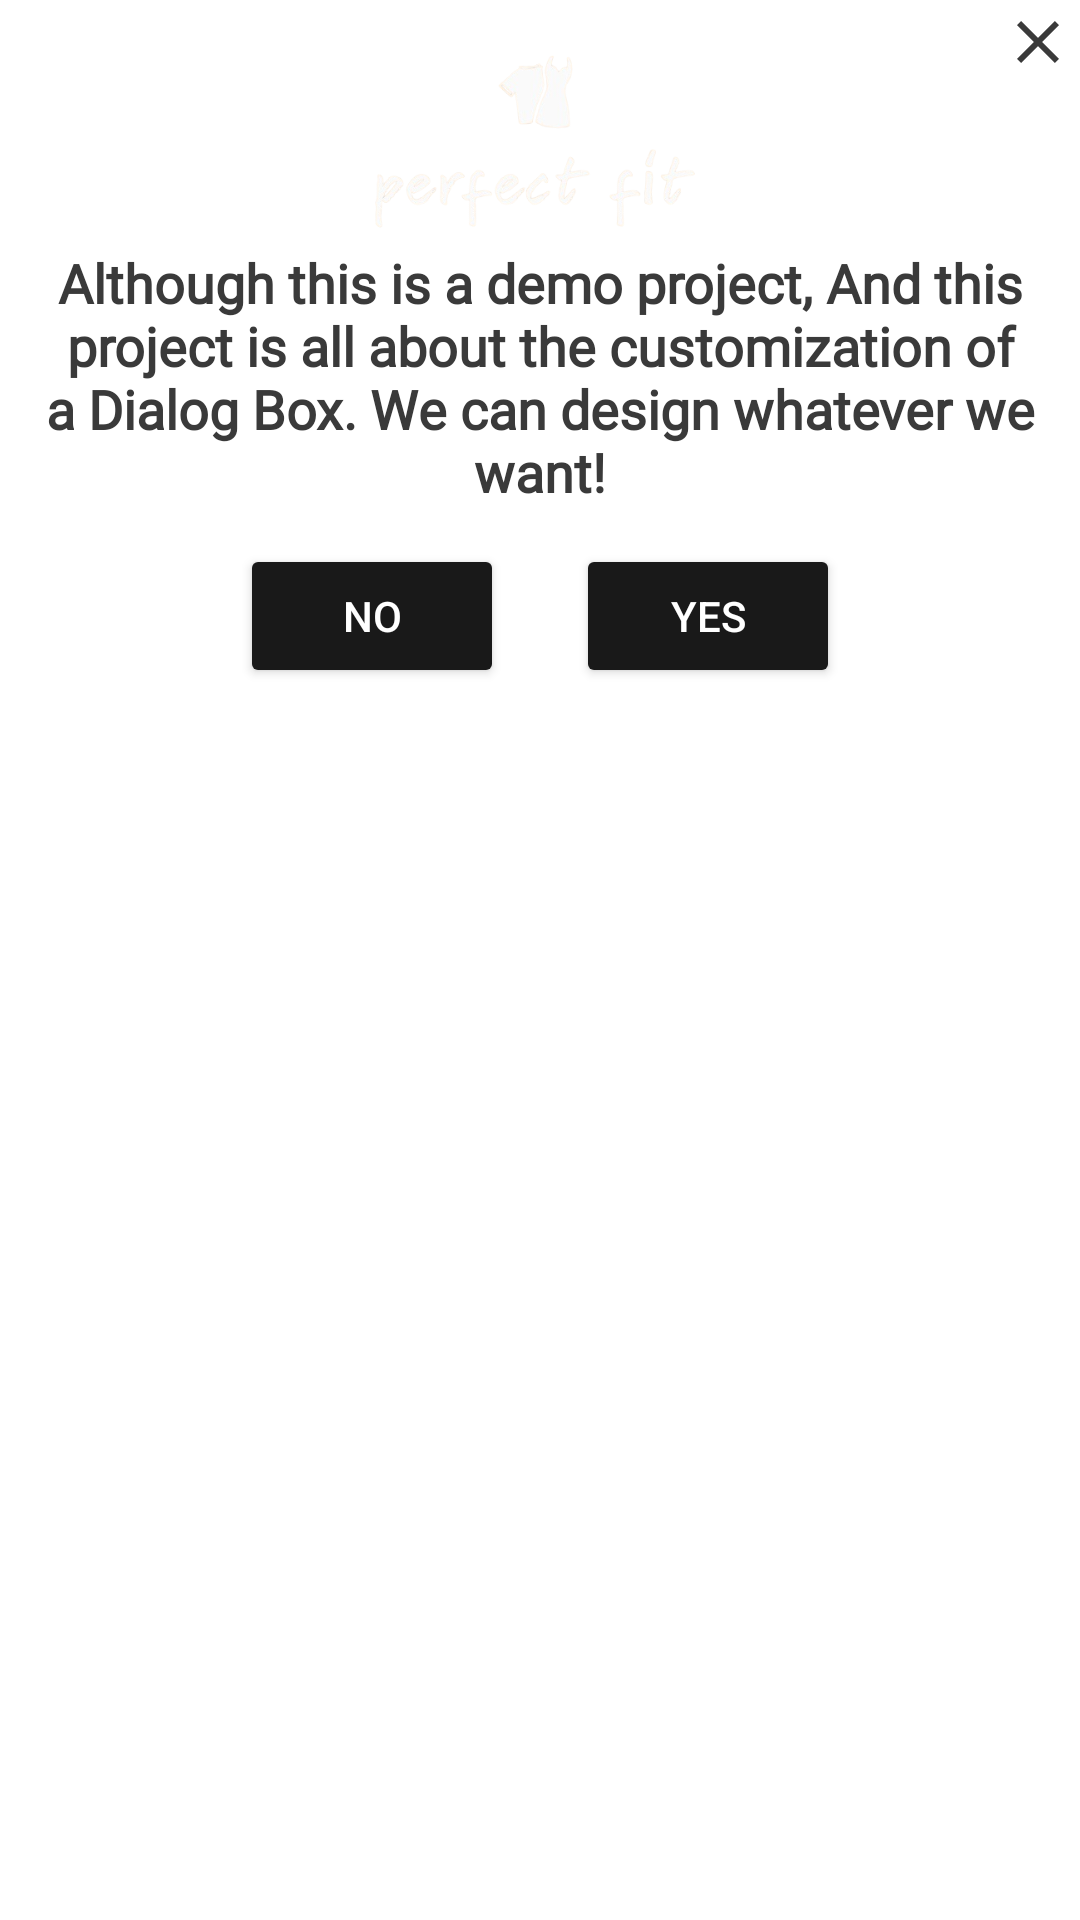

The Android layout XML behind this screen, and the referenced resources:
<!-- AndroidManifest.xml: application theme Theme.PerfectFitAppAndroid -->
<!-- res/layout/custom_dialog.xml -->
<?xml version="1.0" encoding="utf-8"?>
<RelativeLayout xmlns:android="http://schemas.android.com/apk/res/android"
    xmlns:app="http://schemas.android.com/apk/res-auto"
    xmlns:tools="http://schemas.android.com/tools"
    android:id="@+id/root_vg"
    android:layout_width="match_parent"
    android:layout_height="wrap_content">

    <RelativeLayout
        android:layout_width="match_parent"
        android:layout_height="wrap_content">

        <View
            android:layout_width="40dp"
            android:layout_height="60dp"
            android:layout_alignParentEnd="true"
            android:layout_alignParentRight="true"
            android:background="@drawable/ic_corner" />

        <ImageView
            android:id="@+id/btn_close"
            android:layout_width="24dp"
            android:layout_height="24dp"
            android:layout_alignParentEnd="true"
            android:layout_alignParentRight="true"
            android:layout_marginTop="2dp"
            android:layout_marginEnd="2dp"
            android:layout_marginRight="2dp"
            android:src="@drawable/ic_clear" />

        <LinearLayout
            android:layout_width="match_parent"
            android:layout_height="wrap_content"
            android:orientation="vertical">

            <ImageView
                android:id="@+id/img_icon"
                android:layout_width="120dp"
                android:layout_height="70dp"
                android:layout_gravity="center_horizontal"
                android:layout_marginTop="12dp"
                android:layout_marginRight="5dp"
                android:elevation="8dp"
                android:src="@drawable/logowhite" />

            <TextView
                android:id="@+id/txtDesc"
                android:layout_width="wrap_content"
                android:layout_height="wrap_content"
                android:layout_gravity="center_horizontal"
                android:fontFamily="@font/dosis_medium"
                android:gravity="center_horizontal"
                android:paddingStart="12dp"
                android:paddingEnd="12dp"
                android:text="Although this is a demo project, And this project is all about the customization of a Dialog Box. We can design whatever we want!"
                android:textColor="#3A3A3A"
                android:textSize="18dp"
                android:textStyle="bold" />


            <LinearLayout
                android:layout_width="match_parent"
                android:layout_height="wrap_content"
                android:layout_marginTop="12dp"
                android:layout_marginBottom="8dp"
                android:gravity="center_horizontal"
                android:orientation="horizontal">

                <Button
                    android:id="@+id/btn_no"
                    android:layout_width="wrap_content"
                    android:layout_height="wrap_content"
                    android:backgroundTint="@color/btnColor"
                    android:text="No"
                    android:textColor="@color/white" />

                <Button
                    android:id="@+id/btn_yes"
                    android:layout_width="wrap_content"
                    android:layout_height="wrap_content"
                    android:layout_marginStart="24dp"
                    android:layout_marginLeft="24dp"
                    android:backgroundTint="@color/btnColor"
                    android:text="Yes"
                    android:textColor="@color/white" />

            </LinearLayout>

        </LinearLayout>
    </RelativeLayout>


</RelativeLayout>
<!-- resources referenced by this layout -->
<resources>
  <color name="btnColor">#191919</color>
  <color name="white">#FFFFFFFF</color>
  <!-- drawable ic_clear (drawable) -->
  <vector xmlns:android="http://schemas.android.com/apk/res/android"
      android:width="24dp"
      android:height="24dp"
      android:viewportWidth="24"
      android:viewportHeight="24"
      android:tint="#3A3A3A">
      <path
          android:fillColor="@android:color/white"
          android:pathData="M19,6.41L17.59,5 12,10.59 6.41,5 5,6.41 10.59,12 5,17.59 6.41,19 12,13.41 17.59,19 19,17.59 13.41,12z"/>
  </vector>
  <!-- drawable ic_corner (drawable) -->
  <vector android:autoMirrored="true" android:height="105dp"
      android:viewportHeight="105" android:viewportWidth="81"
      android:width="81dp" xmlns:android="http://schemas.android.com/apk/res/android">
      <path android:fillColor="#fff" android:pathData="M0,0H81V105Z"/>
  </vector>
  <!-- drawable logowhite: png bitmap (drawable, 42056 bytes) -->
  <style name="Theme.PerfectFitAppAndroid" parent="Theme.MaterialComponents.DayNight.DarkActionBar">
          
          <item name="colorPrimary">@color/black</item>
          <item name="colorPrimaryVariant">@color/black</item>
          <item name="colorOnPrimary">@color/white</item>
          
          <item name="colorSecondary">#4f4f4f</item>
          <item name="colorSecondaryVariant">@color/teal_700</item>
          <item name="colorOnSecondary">@color/black</item>
          
          <item name="android:statusBarColor" tools:targetApi="l">?attr/colorPrimaryVariant</item>
          
      </style>
  <color name="black">#FF000000</color>
  <color name="teal_700">#FF018786</color>
</resources>
